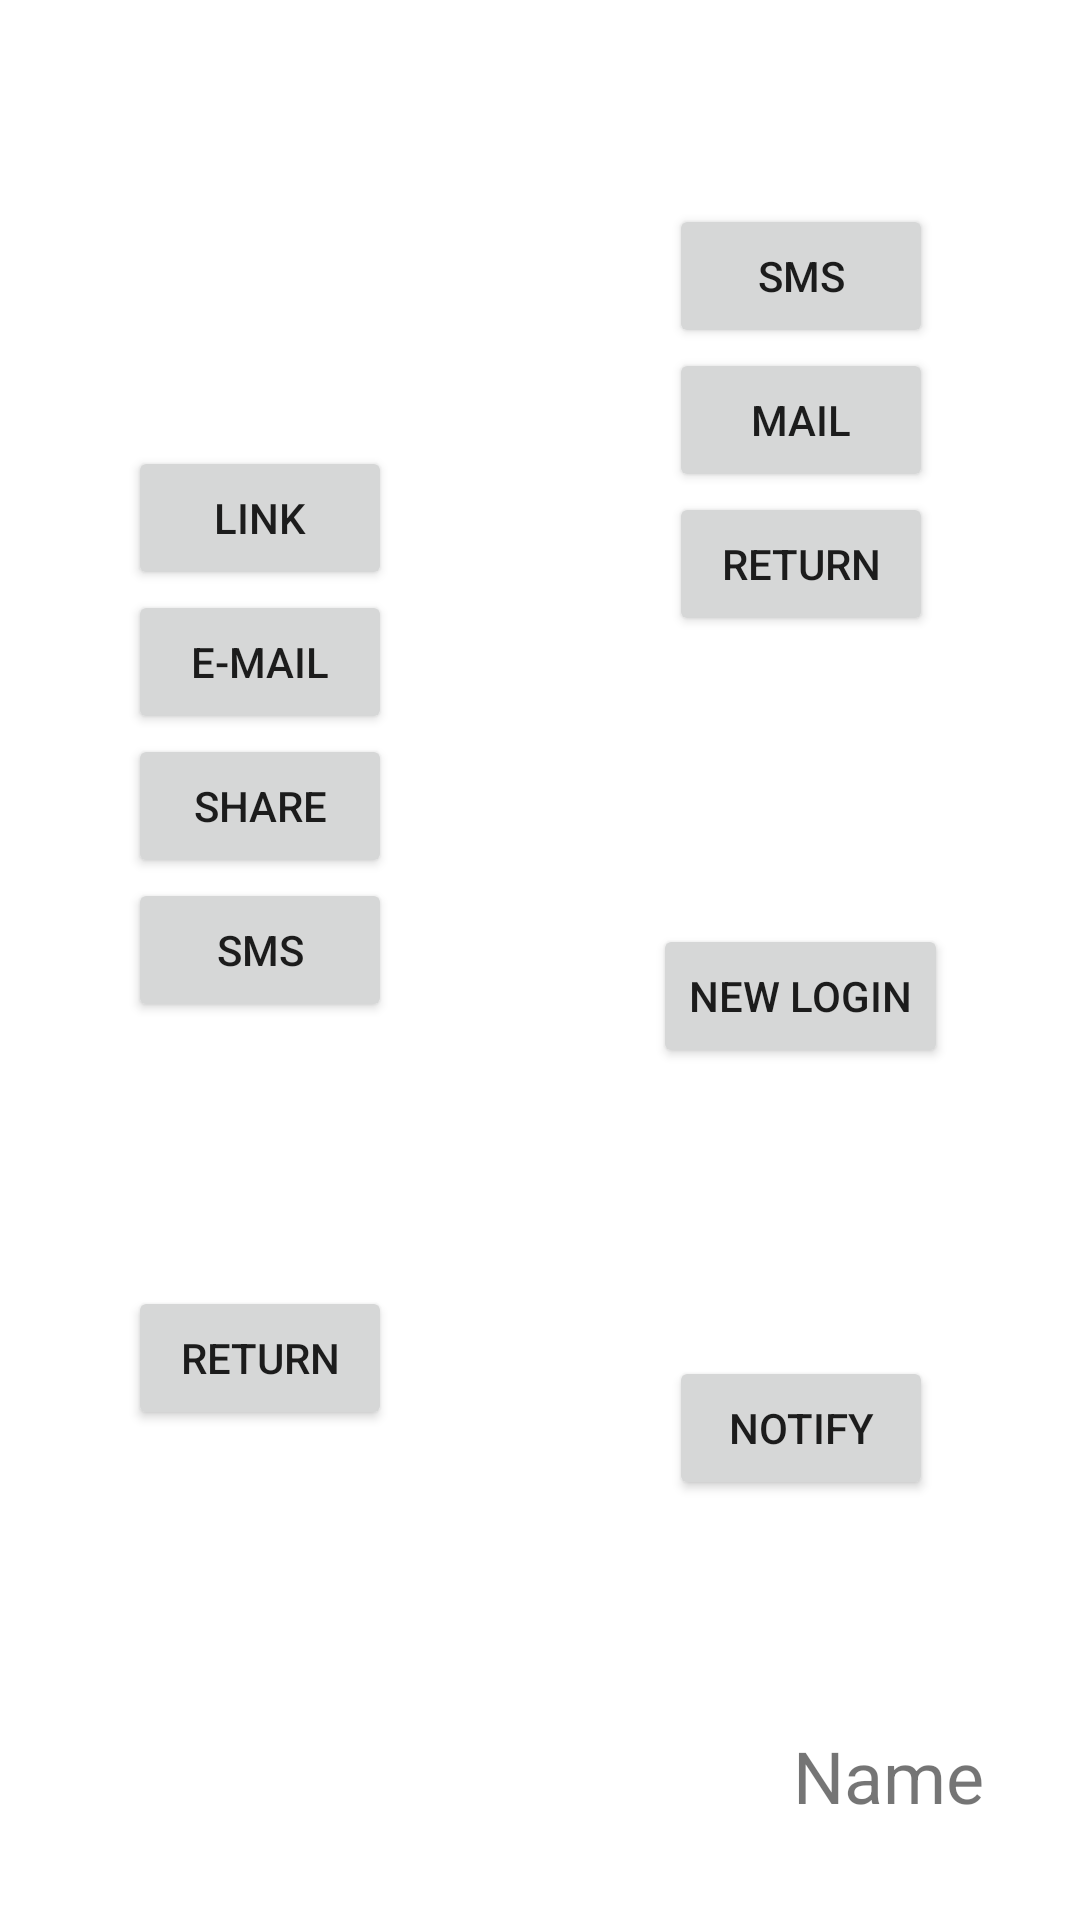

Write the Android layout XML for this screen, with the resource values it uses.
<!-- AndroidManifest.xml: application theme Theme.OrthoDen -->
<!-- res/layout/activity_main.xml -->
<?xml version="1.0" encoding="utf-8"?>
<androidx.constraintlayout.widget.ConstraintLayout xmlns:android="http://schemas.android.com/apk/res/android"
    xmlns:app="http://schemas.android.com/apk/res-auto"
    xmlns:tools="http://schemas.android.com/tools"
    android:layout_width="match_parent"
    android:layout_height="match_parent"
    tools:context=".MainActivity">

    <TextView
        android:id="@+id/tv_UserName"
        android:layout_width="wrap_content"
        android:layout_height="wrap_content"
        android:layout_marginEnd="32dp"
        android:text="Name"
        android:textSize="24sp"
        android:layout_marginBottom="32dp"
        app:layout_constraintBottom_toBottomOf="parent"
        app:layout_constraintEnd_toEndOf="parent" />
    <TextView
        android:id="@+id/tv_return"
        android:layout_width="82dp"
        android:layout_height="26dp"
        android:layout_marginBottom="136dp"
        android:gravity="center"
        android:text="hey"
        android:textSize="20sp"
        app:layout_constraintBottom_toBottomOf="parent"
        app:layout_constraintEnd_toEndOf="parent"
        app:layout_constraintHorizontal_bias="0.841"
        app:layout_constraintStart_toStartOf="parent"
        app:layout_constraintTop_toBottomOf="@+id/linearLayout"
        app:layout_constraintVertical_bias="1.0" />

    <LinearLayout
        android:id="@+id/linearLayout"
        android:layout_width="162dp"
        android:layout_height="444dp"
        android:gravity="center|center_horizontal|center_vertical"
        android:orientation="vertical"
        app:layout_constraintBottom_toBottomOf="parent"
        app:layout_constraintEnd_toEndOf="parent"
        app:layout_constraintHorizontal_bias="0.94"
        app:layout_constraintStart_toStartOf="parent"
        app:layout_constraintTop_toTopOf="parent"
        app:layout_constraintVertical_bias="0.317">

        <Button
            android:id="@+id/smsbutton"
            android:layout_width="wrap_content"
            android:layout_height="wrap_content"
            android:text="Sms" />

        <Button
            android:id="@+id/mailbutton"
            android:layout_width="wrap_content"
            android:layout_height="wrap_content"
            android:text="Mail" />

        <Button
            android:id="@+id/returnButton"
            android:layout_width="wrap_content"
            android:layout_height="wrap_content"
            android:text="RETURN" />

        <Button
            android:id="@+id/newlogin_btn"
            android:layout_width="wrap_content"
            android:layout_height="wrap_content"
            android:layout_marginTop="96dp"
            android:text="New Login" />

        <Button
            android:id="@+id/btn_notify"
            android:layout_width="wrap_content"
            android:layout_height="wrap_content"
            android:layout_marginTop="96dp"
            android:text="Notify" />
    </LinearLayout>

    <LinearLayout
        android:layout_width="101dp"
        android:layout_height="343dp"
        android:orientation="vertical"
        app:layout_constraintBottom_toBottomOf="parent"
        app:layout_constraintEnd_toStartOf="@+id/linearLayout"
        app:layout_constraintStart_toStartOf="parent"
        app:layout_constraintTop_toTopOf="parent">

        <Button
            android:id="@+id/btn_Link"
            android:layout_width="wrap_content"
            android:layout_height="wrap_content"
            android:text="Link" />

        <Button
            android:id="@+id/btn_Mail"
            android:layout_width="wrap_content"
            android:layout_height="wrap_content"
            android:text="E-Mail" />

        <Button
            android:id="@+id/btn_Share"
            android:layout_width="wrap_content"
            android:layout_height="wrap_content"
            android:text="Share" />

        <Button
            android:id="@+id/btn_SMS"
            android:layout_width="wrap_content"
            android:layout_height="wrap_content"
            android:layout_marginBottom="88dp"
            android:text="SMS" />

        <Button
            android:id="@+id/btn_Return"
            android:layout_width="wrap_content"
            android:layout_height="wrap_content"
            android:text="Return" />

    </LinearLayout>

</androidx.constraintlayout.widget.ConstraintLayout>
<!-- resources referenced by this layout -->
<resources>
  <style name="Theme.OrthoDen" parent="Theme.MaterialComponents.DayNight.DarkActionBar">
          
          <item name="colorPrimary">@color/purple_500</item>
          <item name="colorPrimaryVariant">@color/purple_700</item>
          <item name="colorOnPrimary">@color/white</item>
          
          <item name="colorSecondary">@color/teal_200</item>
          <item name="colorSecondaryVariant">@color/teal_700</item>
          <item name="colorOnSecondary">@color/black</item>
          
          <item name="android:statusBarColor" tools:targetApi="l">?attr/colorPrimaryVariant</item>
          
      </style>
  <!-- not gathered from this repository: default colours our renderer supplied (Android Studio template values) -->
  <color name="purple_500">#FF6200EE</color>
  <color name="purple_700">#FF3700B3</color>
  <color name="teal_200">#FF03DAC5</color>
  <color name="teal_700">#FF018786</color>
  <color name="black">#FF000000</color>
  <color name="white">#FFFFFFFF</color>
</resources>
